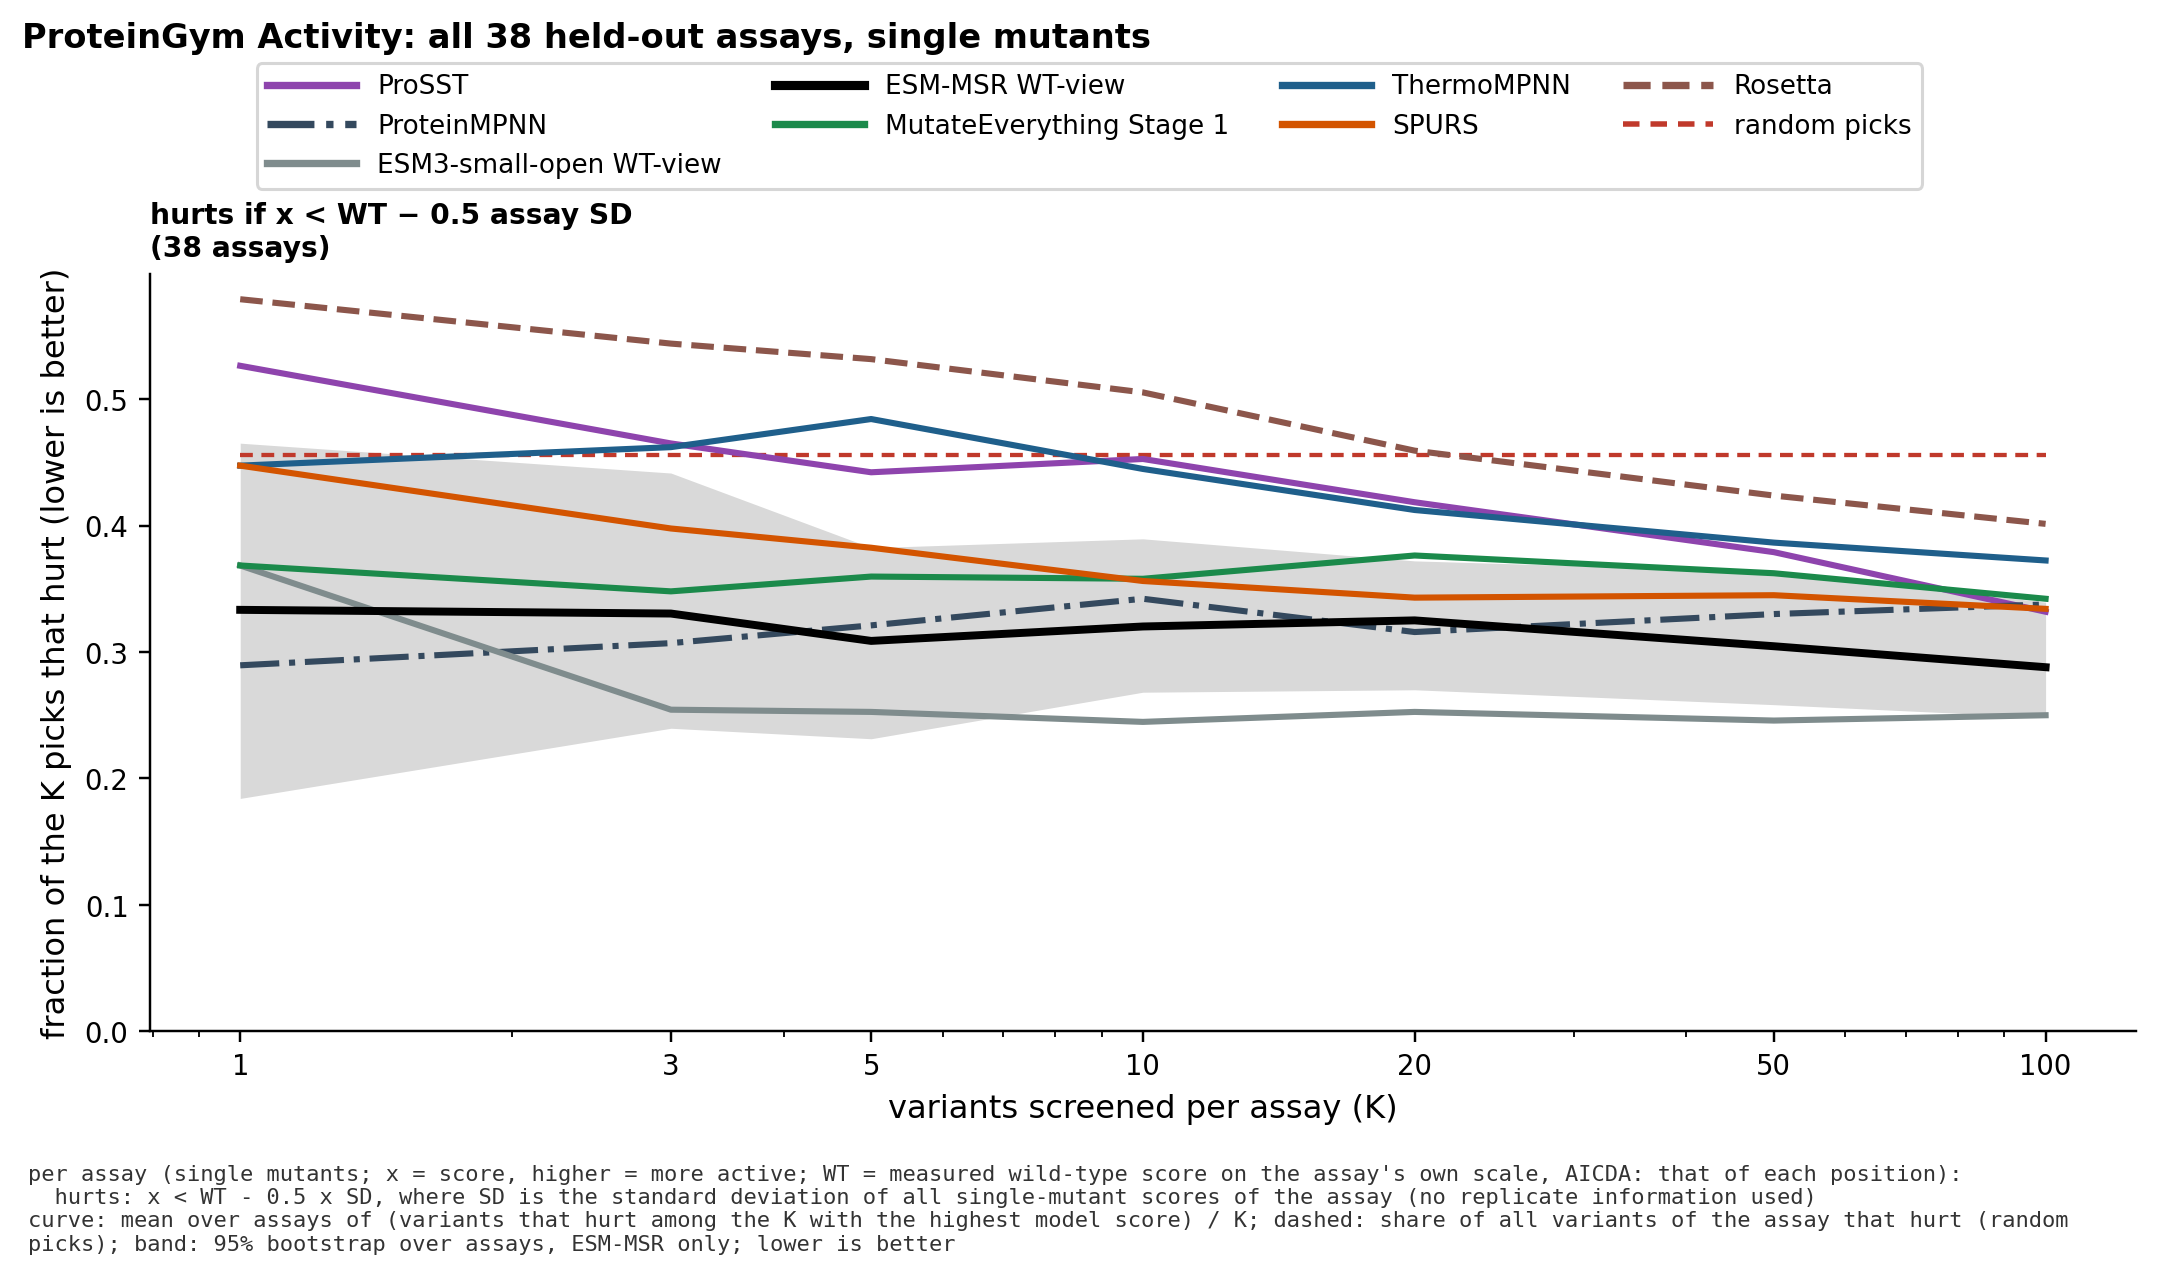

The table this chart was drawn from, first rows:
dataset, family, key, K, metric, value, lo, hi, n_proteins, definition, n_assays
pg, prosst, prosst, 1, hit_rate, 0.5263, 0.3684, 0.6586, 38, sd, 38
pg, prosst, prosst, 1, p_recover, 0.5263, 0.3684, 0.6586, 38, sd, 38
pg, prosst, prosst, 1, best, 0.7958, 0.4422, 1.181, 38, sd, 38
pg, prosst, prosst, 1, oracle, 4.138, 3.598, 4.767, 38, sd, 38
pg, prosst, prosst, 1, oracle_hit, 1, 1, 1, 38, sd, 38
pg, prosst, prosst, 1, oracle_rec, 1, 1, 1, 38, sd, 38
pg, prosst, prosst, 1, rand_best, 0.7675, 0.5492, 1.17, 38, sd, 38
pg, prosst, prosst, 1, rand_rec, 0.4555, 0.4017, 0.5091, 38, sd, 38
pg, prosst, prosst, 1, rand_hit, 0.4555, 0.4017, 0.5091, 38, sd, 38
pg, prosst, prosst, 1, gain, 0.9149, 0.5607, 1.278, 38, sd, 38
pg, prosst, prosst, 1, oracle_gain, 4.138, 3.598, 4.767, 38, sd, 38
pg, prosst, prosst, 1, rand_gain, 0.8949, 0.7064, 1.288, 38, sd, 38
pg, prosst, prosst, 3, hit_rate, 0.4649, 0.3421, 0.5792, 38, sd, 38
pg, prosst, prosst, 3, p_recover, 0.6842, 0.5263, 0.8158, 38, sd, 38
pg, prosst, prosst, 3, best, 1.237, 0.9167, 1.566, 38, sd, 38
pg, prosst, prosst, 3, oracle, 4.138, 3.584, 4.763, 38, sd, 38
pg, prosst, prosst, 3, oracle_hit, 1, 1, 1, 38, sd, 38
pg, prosst, prosst, 3, oracle_rec, 1, 1, 1, 38, sd, 38
pg, prosst, prosst, 3, rand_best, 1.676, 1.373, 2.308, 38, sd, 38
pg, prosst, prosst, 3, rand_rec, 0.7995, 0.7517, 0.8372, 38, sd, 38
pg, prosst, prosst, 3, rand_hit, 0.4555, 0.4016, 0.5074, 38, sd, 38
pg, prosst, prosst, 3, gain, 2.597, 1.841, 3.419, 38, sd, 38
pg, prosst, prosst, 3, oracle_gain, 11.81, 10.31, 13.59, 38, sd, 38
pg, prosst, prosst, 3, rand_gain, 2.685, 2.046, 3.925, 38, sd, 38
pg, prosst, prosst, 5, hit_rate, 0.4421, 0.3367, 0.5528, 38, sd, 38
pg, prosst, prosst, 5, p_recover, 0.7632, 0.6053, 0.8947, 38, sd, 38
pg, prosst, prosst, 5, best, 1.545, 1.089, 2.165, 38, sd, 38
pg, prosst, prosst, 5, oracle, 4.138, 3.691, 4.805, 38, sd, 38
pg, prosst, prosst, 5, oracle_hit, 1, 1, 1, 38, sd, 38
pg, prosst, prosst, 5, oracle_rec, 1, 1, 1, 38, sd, 38
pg, prosst, prosst, 5, rand_best, 2.058, 1.78, 2.705, 38, sd, 38
pg, prosst, prosst, 5, rand_rec, 0.9146, 0.8865, 0.9403, 38, sd, 38
pg, prosst, prosst, 5, rand_hit, 0.4555, 0.4077, 0.5099, 38, sd, 38
pg, prosst, prosst, 5, gain, 4.138, 2.736, 5.712, 38, sd, 38
pg, prosst, prosst, 5, oracle_gain, 19.22, 17.16, 22.25, 38, sd, 38
pg, prosst, prosst, 5, rand_gain, 4.475, 3.552, 6.629, 38, sd, 38
pg, prosst, prosst, 10, hit_rate, 0.4526, 0.3499, 0.5553, 38, sd, 38
pg, prosst, prosst, 10, p_recover, 0.9211, 0.8421, 1, 38, sd, 38
pg, prosst, prosst, 10, best, 1.945, 1.567, 2.413, 38, sd, 38
pg, prosst, prosst, 10, oracle, 4.138, 3.697, 4.802, 38, sd, 38
pg, prosst, prosst, 10, oracle_hit, 1, 1, 1, 38, sd, 38
pg, prosst, prosst, 10, oracle_rec, 1, 1, 1, 38, sd, 38
pg, prosst, prosst, 10, rand_best, 2.487, 2.158, 3.029, 38, sd, 38
pg, prosst, prosst, 10, rand_rec, 0.9858, 0.9774, 0.9937, 38, sd, 38
pg, prosst, prosst, 10, rand_hit, 0.4555, 0.4022, 0.5128, 38, sd, 38
pg, prosst, prosst, 10, gain, 8.155, 5.716, 11.07, 38, sd, 38
pg, prosst, prosst, 10, oracle_gain, 36.77, 33.31, 42.25, 38, sd, 38
pg, prosst, prosst, 10, rand_gain, 8.949, 6.855, 12.4, 38, sd, 38
pg, prosst, prosst, 20, hit_rate, 0.4184, 0.3329, 0.4858, 38, sd, 38
pg, prosst, prosst, 20, p_recover, 0.9737, 0.9211, 1, 38, sd, 38
pg, prosst, prosst, 20, best, 2.337, 1.953, 2.854, 38, sd, 38
pg, prosst, prosst, 20, oracle, 4.138, 3.502, 4.693, 38, sd, 38
pg, prosst, prosst, 20, oracle_hit, 1, 1, 1, 38, sd, 38
pg, prosst, prosst, 20, oracle_rec, 1, 1, 1, 38, sd, 38
pg, prosst, prosst, 20, rand_best, 2.803, 2.46, 3.329, 38, sd, 38
pg, prosst, prosst, 20, rand_rec, 0.9990, 0.9978, 0.9999, 38, sd, 38
pg, prosst, prosst, 20, rand_hit, 0.4555, 0.4129, 0.5044, 38, sd, 38
pg, prosst, prosst, 20, gain, 15.62, 11.56, 20.93, 38, sd, 38
pg, prosst, prosst, 20, oracle_gain, 70.08, 61.57, 79.82, 38, sd, 38
pg, prosst, prosst, 20, rand_gain, 17.9, 14.09, 24.39, 38, sd, 38
... 612 more rows
